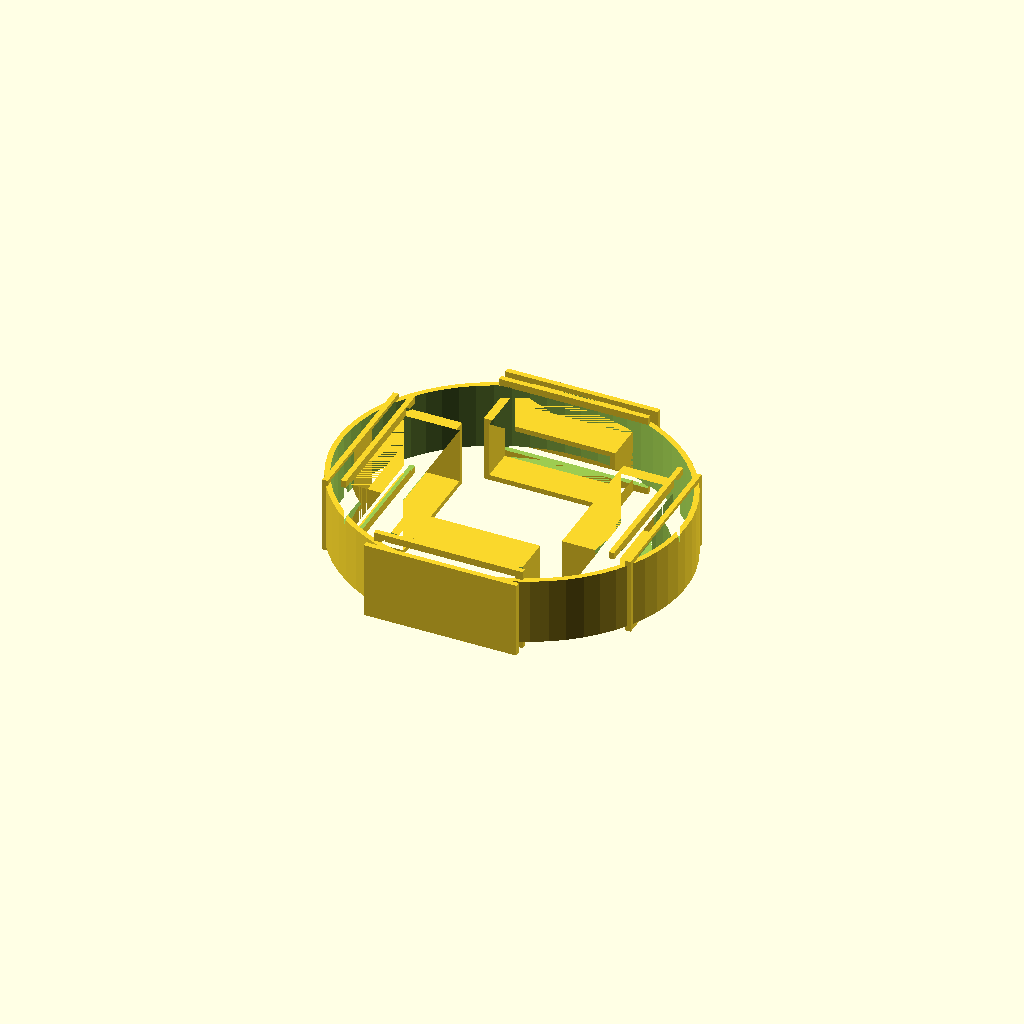
Cell 1: the model at its default parameters.
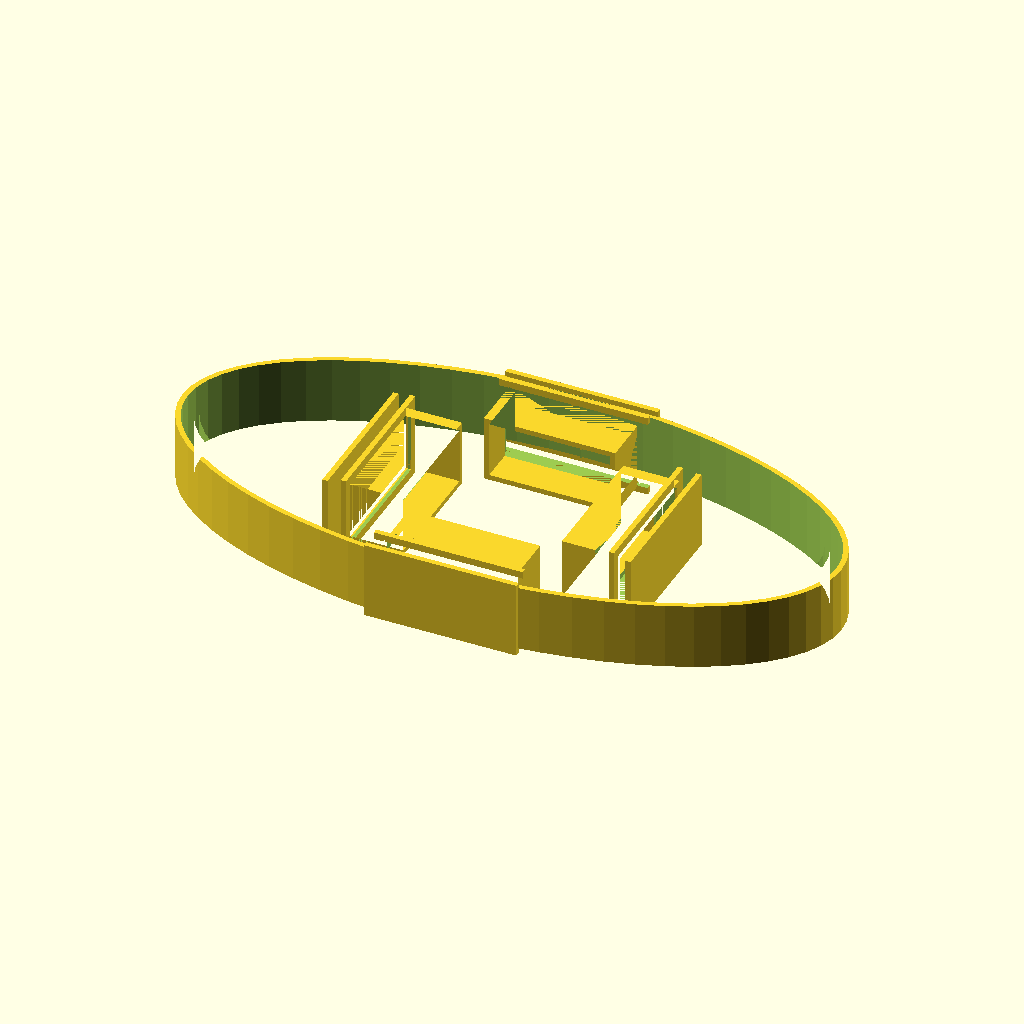
Cell 2: the same model with HULL_W2 = 178.
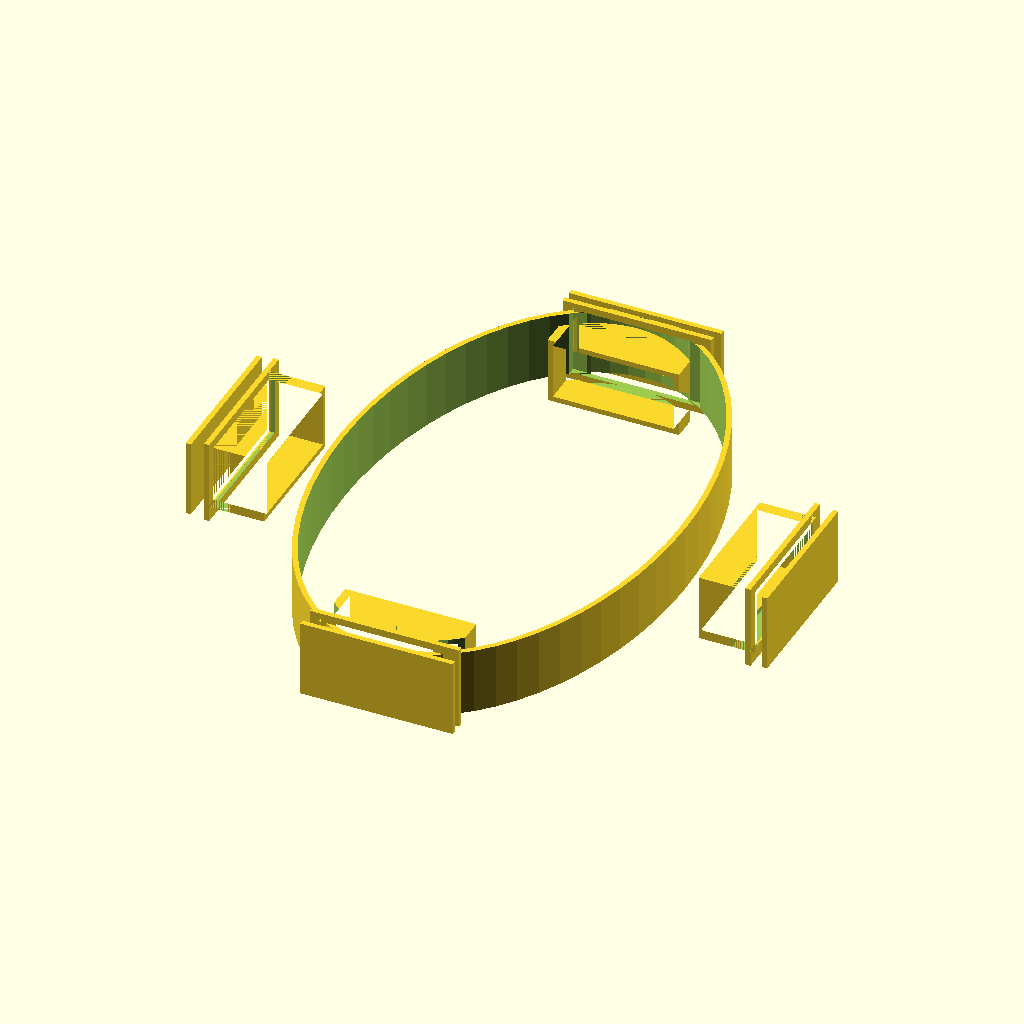
Cell 3: the same model with HULL_H2 = 156.
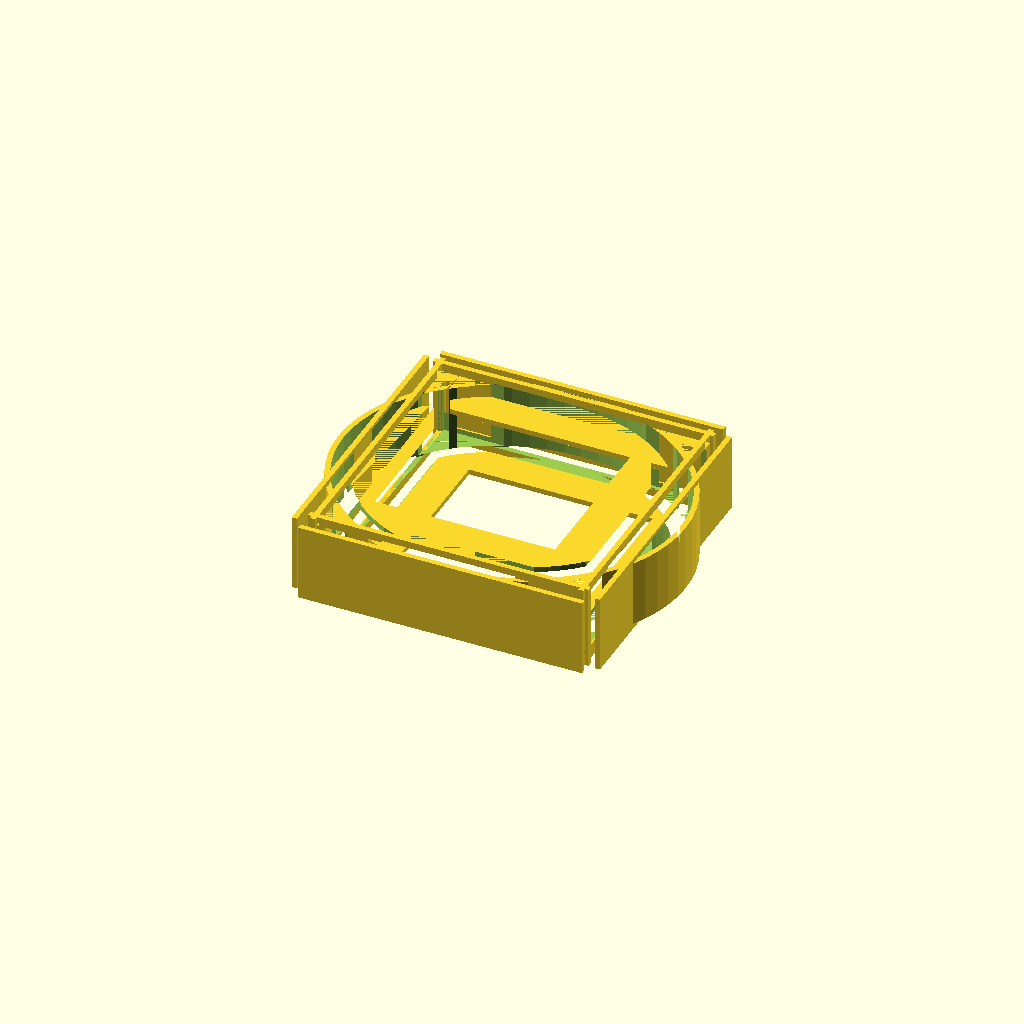
Cell 4: SCOOP_W = 150 (everything else at default).
All cells are drawn from one camera (rotation 55°, 0°, 25°, orthographic, colour scheme Cornfield), so only the parameter changes between them.
Source of the model, deferred/aft-edf/openscad/s_neck_intake_frame.scad:
// ===========================================================================
// HULL-FRAME COORDINATE STANDARD - Rev R1 (2026-06-11).  See CLAUDE.md.
//   Hull frame (canonical for ALL design artifacts): X = +port (left),
//   Y = +aft (back), Z = +dorsal (up); origin = SerenityAssembly.FCStd
//   world origin.  Primary-component STLs published to airframe/stls/
//   are stored directly in hull frame, baked by tools/bake_hull_frame.py
//   (marker 'SerenityUAV HULL-FRAME R1' in the binary STL header).
//   NEVER re-bake a mesh derived from an already-baked file.
//   This file:
//     Part-local frame.  DEFERRED - Phase 11 (aft fuselage EDF).  On
//     integration, position in hull frame per the validated assembly and
//     bake or place explicitly; stations quoted from nose convert to hull
//     Y via nose tip at hull Y = -305.6 mm.
// ===========================================================================
// s_neck_intake_frame.scad
// CF-PETG structural intake frame ring for Serenity Rev N 24" hull.
// Bonds into the 4 radial scoop cutouts in s_middle_canonical_edf_intake.stl
// at the neck station (Z = 30 mm in the neck shell, Z-longitudinal coords).
// Print in CF-PETG; bond with structural epoxy.
//
// Rev C (2026-06-02): Z-longitudinal axis correction.
//   Coordinate system: Z = longitudinal (fore-aft), X = lateral, Y = vertical.
//   Both middle and rear shells sit on their flat Z=0 face for printing.
//   Hull dimensions re-measured via Z-slice at Z=30 mm.
//   See blender_middle_intake_cut.py Rev C for matching hull cut parameters.
//
// Coordinate origin: hull XY centreline at intake station.
// Frame axial direction = Z (same as hull longitudinal).

// ── Hull cross-section at intake station Z = 30 mm (measured, 24" scale) ────
// Source: Z-slice sweep of s_middle_canonical_shell24.stl,
//   Serenity UAV project log 2026-06-02 (Z-longitudinal Rev C).
// At Z=30: X span=177 mm (centre X=180.9), Y span=156.5 mm (centre Y=-77.8).
// Half-dimensions from XY centreline:
//   X half-width  = 88.5 mm → HULL_W2 = 89
//   Y half-height = 78.3 mm → HULL_H2 = 78
HULL_W2  = 89;     // X lateral half-width from centreline       [mm]
HULL_H2  = 78;     // Y vertical half-height from centreline     [mm]
HULL_WL  = 177;    // full width  (= 2 × HULL_W2 − 1)
HULL_HL  = 157;    // full height (= 2 × HULL_H2 + rounding)

// ── Scoop window dimensions ──────────────────────────────────────────────────
// Matched to blender_middle_intake_cut.py Rev C: SCOOP_W=75, SCOOP_H=38.
// X-scoops: 48 mm wall remaining.  Y-scoops: 37 mm wall remaining.
// Total capture area: 4 × 75 × 38 = 11 400 mm² (≈ 107 % of EDF fan annulus).
SCOOP_W  = 75;     // circumferential window width               [mm]
SCOOP_H  = 38;     // radial window height                       [mm]

// ── Frame geometry ───────────────────────────────────────────────────────────
FRAME_AX = 38;     // axial length of frame ring (matches SCOOP_AX) [mm]
FRAME_RD = 10;     // radial depth of frame collar               [mm]
WALL     =  3;     // CF-PETG wall thickness                     [mm]
TONGUE_D =  5;     // tongue depth inserting into hull cutout    [mm]
SHOULDER =  5;     // bonding shoulder pressing on hull exterior  [mm]
LIP      =  6;     // forward aerodynamic lip projection          [mm]
DUCT_L   = 22;     // internal duct arm length inward (→ plenum) [mm]

// ── Derived ─────────────────────────────────────────────────────────────────
$fn = 64;
HALF_AX  = FRAME_AX / 2;

// ── Main module ─────────────────────────────────────────────────────────────
module neck_intake_frame() {
    difference() {
        union() {
            _elliptical_collar();
            for (a = [0, 90, 180, 270])
                rotate([0, 0, a]) _scoop_duct();
        }
        // Cut the 4 scoop windows through the collar
        for (a = [0, 90, 180, 270])
            rotate([0, 0, a]) _scoop_window();
        // Hollow the collar interior (leave WALL-thick walls)
        _collar_hollow();
    }
}

// Elliptical ring collar that matches hull outer profile + FRAME_RD
module _elliptical_collar() {
    linear_extrude(height = FRAME_AX, center = true)
    difference() {
        // Outer ellipse: hull outer surface + frame radial depth
        scale([(HULL_W2 + FRAME_RD) / HULL_W2,
               (HULL_H2 + FRAME_RD) / HULL_H2])
            ellipse(HULL_W2, HULL_H2);
        // Inner cut: hull outer surface (frame sits on hull exterior)
        ellipse(HULL_W2, HULL_H2);
    }
}

// Thin-wall hollow inside the collar (keep WALL thickness)
module _collar_hollow() {
    linear_extrude(height = FRAME_AX + 2, center = true)
    difference() {
        scale([(HULL_W2 + FRAME_RD - WALL) / HULL_W2,
               (HULL_H2 + FRAME_RD - WALL) / HULL_H2])
            ellipse(HULL_W2, HULL_H2);
        ellipse(HULL_W2 - WALL, HULL_H2 - WALL);
    }
}

// One scoop duct arm (placed pointing +Y before rotation)
// Extends radially inward from the collar opening toward the plenum
module _scoop_duct() {
    // Duct arm: rectangular tube from hull inner wall to plenum centre
    translate([0, HULL_H2, 0])
    rotate([90, 0, 0])
    linear_extrude(height = DUCT_L + FRAME_RD)
    difference() {
        square([SCOOP_W, SCOOP_H], center = true);
        square([SCOOP_W - 2*WALL, SCOOP_H - 2*WALL], center = true);
    }

    // Aerodynamic intake lip on forward edge
    translate([0, HULL_H2 + FRAME_RD, 0])
    rotate([90, 0, 0])
    linear_extrude(height = WALL)
    hull() {
        square([SCOOP_W, SCOOP_H], center = true);
        square([SCOOP_W + LIP*2, SCOOP_H + LIP], center = true);
    }

    // Registration tongue: projects into hull cutout (thin, snug fit)
    translate([0, HULL_H2 - TONGUE_D, 0])
    rotate([90, 0, 0])
    linear_extrude(height = TONGUE_D)
    square([SCOOP_W - 0.4, SCOOP_H - 0.4], center = true);  // 0.2mm clearance

    // Bonding shoulder: flange pressing on hull exterior
    translate([0, HULL_H2, 0])
    rotate([90, 0, 0])
    linear_extrude(height = WALL)
    difference() {
        square([SCOOP_W + SHOULDER*2, SCOOP_H + SHOULDER*2], center = true);
        square([SCOOP_W, SCOOP_H], center = true);
    }
}

// Window cut through collar at each scoop position
module _scoop_window() {
    translate([0, HULL_H2 - 1, 0])
    rotate([90, 0, 0])
    linear_extrude(height = FRAME_RD + 2)
    square([SCOOP_W, SCOOP_H], center = true);
}

// Helper: 2D ellipse
module ellipse(rx, ry) {
    scale([rx, ry]) circle(r = 1);
}

neck_intake_frame();
Customizer parameters (derived from the source; name, type, default, range or options):
HULL_W2: number, default 89
HULL_H2: number, default 78
HULL_WL: number, default 177
HULL_HL: number, default 157
SCOOP_W: number, default 75
SCOOP_H: number, default 38
FRAME_AX: number, default 38
FRAME_RD: number, default 10
WALL: number, default 3
TONGUE_D: number, default 5
SHOULDER: number, default 5
LIP: number, default 6
DUCT_L: number, default 22
